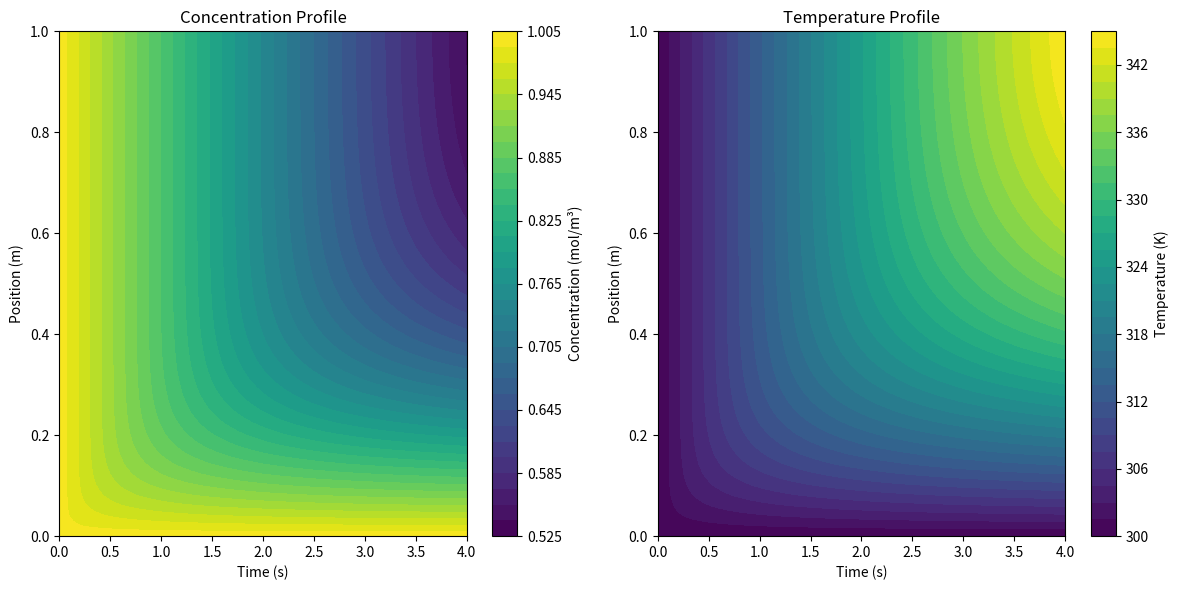

Source code (Python):
import numpy as np
import matplotlib.pyplot as plt

# Domain parameters
L = 1          # Domain length (m)
t_total = 4    # Total time (s)
nx = 50        # Number of spatial points
nt = 500       # Number of time points
dx = L / (nx - 1)  # Spatial step size
dt = t_total / nt  # Time step size

# Physical constants
D = 0.01       # Diffusion coefficient (m^2/s)
alpha = 0.02   # Thermal diffusivity (m^2/s)
v = 0.1        # Advection velocity (m/s)
k0 = 1         # Reaction rate constant (1/s)
E = 5000       # Activation energy (J/mol)
R = 8.314      # Universal gas constant (J/mol.K)
delta_H = 100  # Heat of reaction (J/mol)

# Time and space arrays
t = np.linspace(0, t_total, nt)  # Time array
x = np.linspace(0, L, nx)        # Space array

# Main arrays for concentration and temperature
C = np.zeros((nt, nx))  # Concentration (mol/m^3)
T = np.zeros((nt, nx))  # Temperature (K)

# Initial conditions
C[0, :] = 1    # Uniform initial concentration
T[0, :] = 300  # Uniform initial temperature (K)

# Numerical solution using finite difference method
for n in range(nt - 1):
    for i in range(1, nx - 1):
        # Terms for concentration equation (C)
        diffusion_C = D * dt / dx**2 * (C[n, i-1] - 2 * C[n, i] + C[n, i+1])  # Diffusion term
        advection_C = -v * dt / dx * (C[n, i] - C[n, i-1])                    # Advection term
        reaction_C = -k0 * dt * np.exp(-E / (R * T[n, i])) * C[n, i]          # Reaction term
        
        # Update concentration
        C[n + 1, i] = C[n, i] + diffusion_C + advection_C + reaction_C

        # Terms for temperature equation (T)
        diffusion_T = alpha * dt / dx**2 * (T[n, i-1] - 2 * T[n, i] + T[n, i+1])  # Heat diffusion term
        advection_T = -v * dt / dx * (T[n, i] - T[n, i-1])                        # Heat advection term
        reaction_T = delta_H * k0 * dt * np.exp(-E / (R * T[n, i])) * C[n, i]     # Heat generation term
        
        # Update temperature
        T[n + 1, i] = T[n, i] + diffusion_T + advection_T + reaction_T

    # Boundary conditions
    C[n + 1, 0] = 1       # Fixed concentration at inlet
    T[n + 1, 0] = 300     # Fixed temperature at inlet
    C[n + 1, -1] = C[n + 1, -2]  # Zero flux at outlet for concentration
    T[n + 1, -1] = T[n + 1, -2]  # Zero flux at outlet for temperature

# Create meshgrid for plotting
xv, tv = np.meshgrid(x, t)

# Plotting
plt.figure(figsize=(12, 6))

# Concentration plot
plt.subplot(1, 2, 1)
contour_C = plt.contourf(tv, xv, C, levels=40, cmap="viridis")
plt.colorbar(contour_C, label="Concentration (mol/m³)")
plt.xlabel("Time (s)")
plt.ylabel("Position (m)")
plt.title("Concentration Profile")

# Temperature plot
plt.subplot(1, 2, 2)
contour_T = plt.contourf(tv, xv, T, levels=40, cmap="viridis")
plt.colorbar(contour_T, label="Temperature (K)")
plt.xlabel("Time (s)")
plt.ylabel("Position (m)")
plt.title("Temperature Profile")

plt.tight_layout()
plt.show()